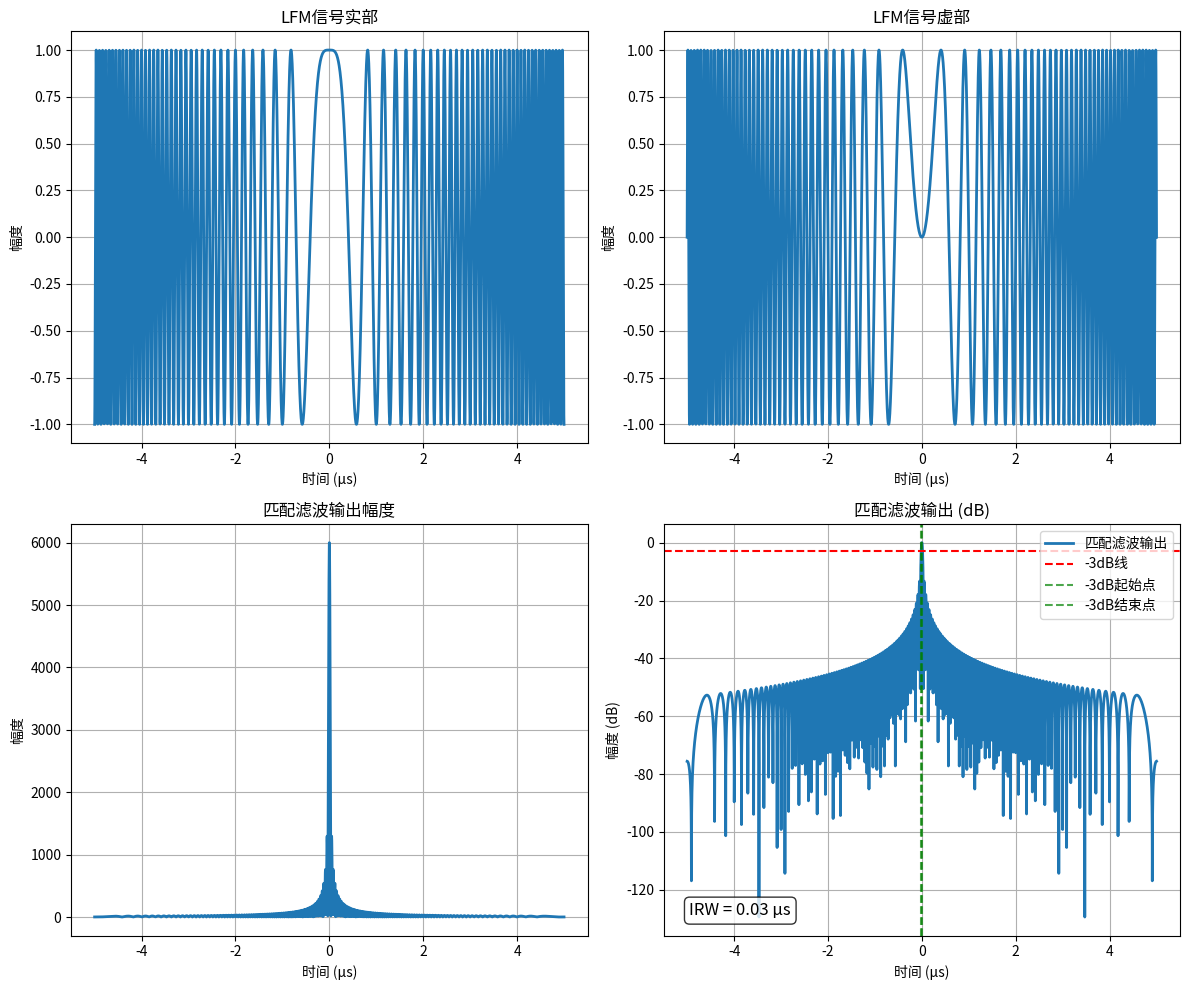

The matplotlib source for this figure:
#!/usr/bin/env python3
# -*- coding: utf-8 -*-
"""
Created on Tue Oct 28 21:11:23 2025

@author: jack
"""


import numpy as np
import matplotlib.pyplot as plt

# =============================================================================
# LFM信号匹配滤波和IRW计算 - Python版本
# =============================================================================

# LFM信号的参数
T = 10e-6                          # 信号时宽
B = 30e6                           # 信号带宽
K = B / T                          # 线性调频系数
fc = 0                             # 信号载频
a = 20                             # 过采样因子
fs = a * B                         # 采样率Fs
Ts = 1 / fs                        # 采样间隔
t0 = 0                             # 时延
tc = 0                             # tc=0为基带信号，tc不为0是为非基带信号
N = int(T / Ts)                    # 采样点数

# 信号生成
t = np.linspace(-T/2, T/2, N)
st = np.exp(1j * np.pi * K * (t - tc)**2)         # 调频信号
ht = np.exp(-1j * np.pi * K * (t + tc)**2)        # 匹配滤波器

# 匹配输出
sout = np.convolve(st, ht, mode='same')
sout_dB = 20 * np.log10(np.abs(sout) / np.max(np.abs(sout)))  # 输出归一化的脉压后的幅度（dB）

# 计算IRW（脉冲响应宽度）
maxdata = np.max(sout_dB)
x1 = np.where(sout_dB >= maxdata - 3)[0]  # 找到所有大于等于峰值-3dB的点
I = len(x1)
IRW = I * (1 / fs)

print(f"IRW = {IRW*1e6:.2f} μs")

# 使用2x2子图形式
fig, ax = plt.subplots(2, 2, figsize=(12, 10))

# 图1: LFM信号实部
ax[0, 0].plot(t * 1e6, np.real(st), linewidth=2)
ax[0, 0].grid(True)
ax[0, 0].set_xlabel('时间 (μs)')
ax[0, 0].set_ylabel('幅度')
ax[0, 0].set_title('LFM信号实部')

# 图2: LFM信号虚部
ax[0, 1].plot(t * 1e6, np.imag(st), linewidth=2)
ax[0, 1].grid(True)
ax[0, 1].set_xlabel('时间 (μs)')
ax[0, 1].set_ylabel('幅度')
ax[0, 1].set_title('LFM信号虚部')

# 图3: 匹配滤波输出幅度
ax[1, 0].plot(t * 1e6, np.abs(sout), linewidth=2)
ax[1, 0].grid(True)
ax[1, 0].set_xlabel('时间 (μs)')
ax[1, 0].set_ylabel('幅度')
ax[1, 0].set_title('匹配滤波输出幅度')

# 图4: 匹配滤波输出 (dB) 并标注-3dB点
ax[1, 1].plot(t * 1e6, sout_dB, linewidth=2, label='匹配滤波输出')
ax[1, 1].grid(True)
ax[1, 1].set_xlabel('时间 (μs)')
ax[1, 1].set_ylabel('幅度 (dB)')
ax[1, 1].set_title('匹配滤波输出 (dB)')

# 标记-3dB点
if len(x1) > 0:
    ax[1, 1].axhline(y=maxdata-3, color='r', linestyle='--', label='-3dB线')
    ax[1, 1].axvline(x=t[x1[0]]*1e6, color='g', linestyle='--', alpha=0.7, label='-3dB起始点')
    ax[1, 1].axvline(x=t[x1[-1]]*1e6, color='g', linestyle='--', alpha=0.7, label='-3dB结束点')

    # 在图中添加IRW信息
    ax[1, 1].text(0.05, 0.05, f'IRW = {IRW*1e6:.2f} μs',
                 transform=ax[1, 1].transAxes, fontsize=12,
                 bbox=dict(boxstyle="round,pad=0.3", facecolor="white", alpha=0.8))

ax[1, 1].legend()

plt.tight_layout()
plt.show()
plt.close()
